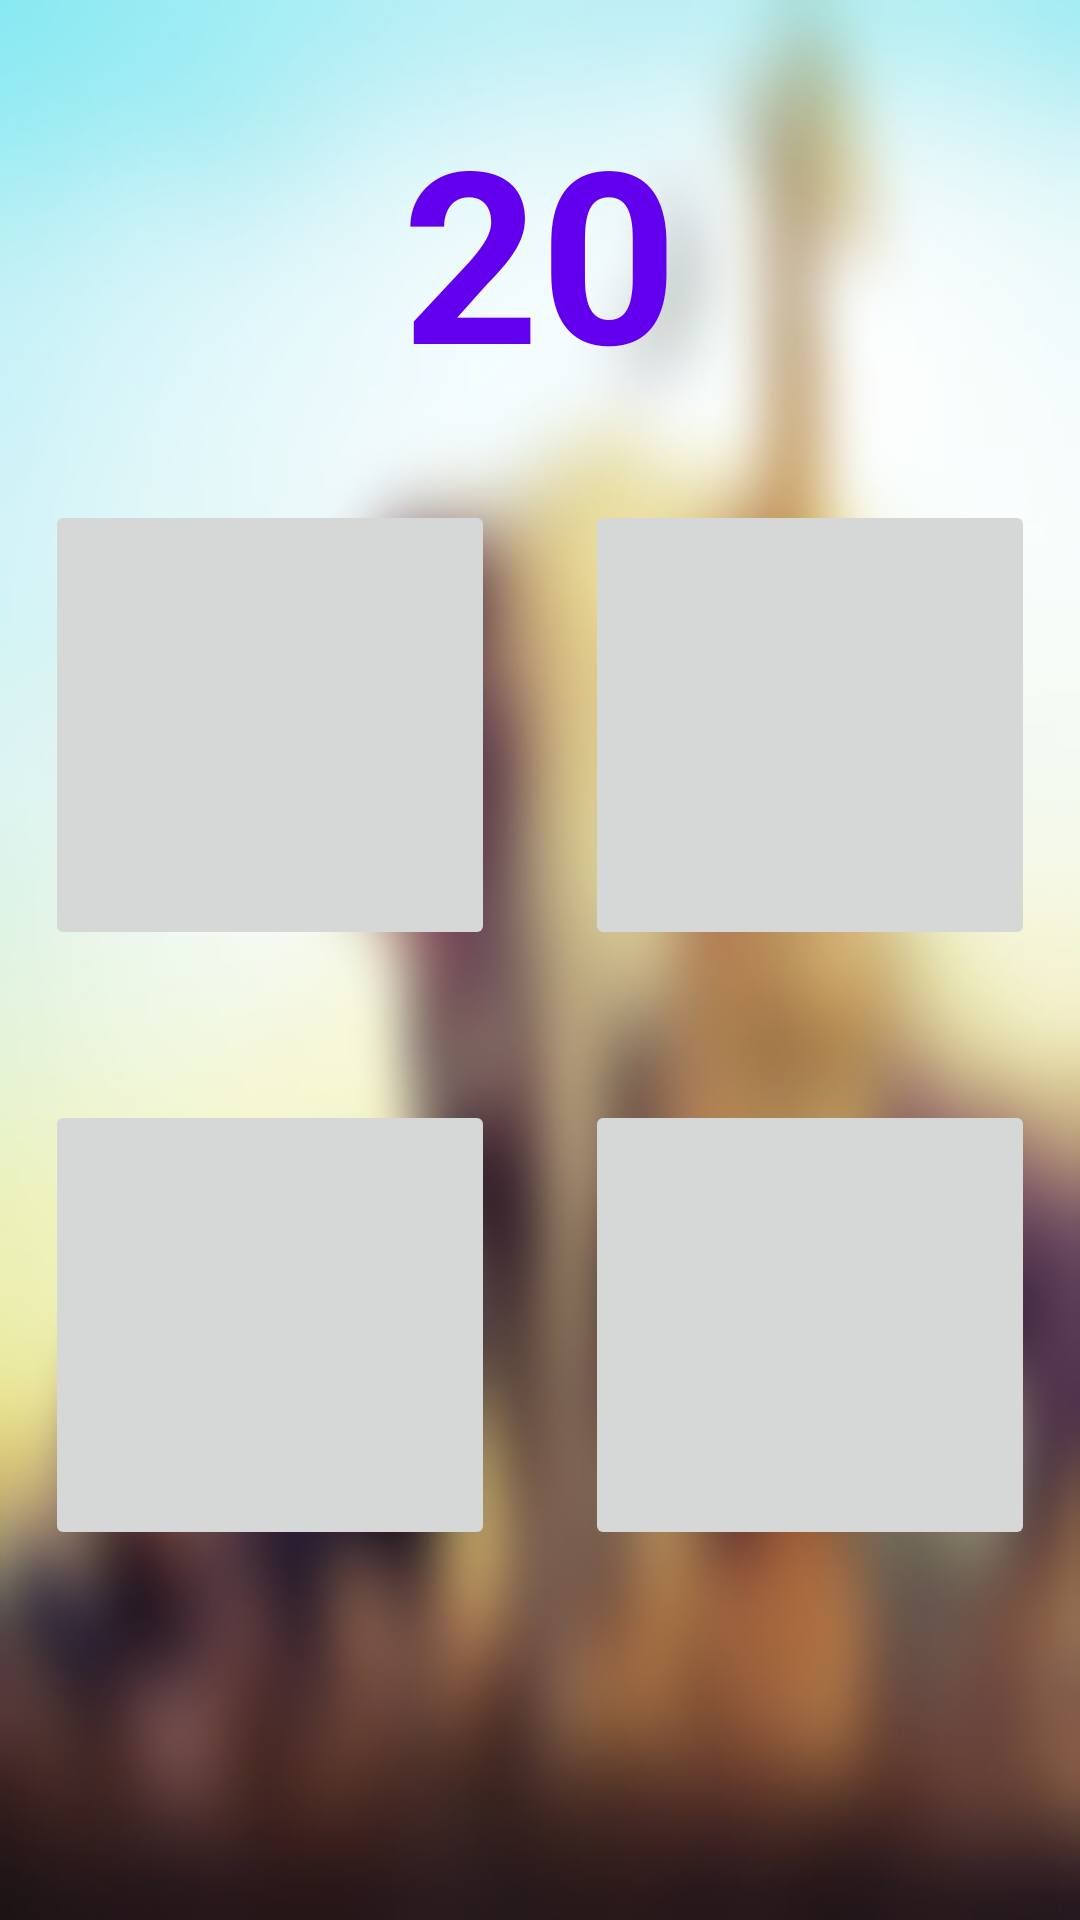

The Android layout XML behind this screen, and the referenced resources:
<!-- AndroidManifest.xml: application theme Theme.AnimalFinder -->
<!-- res/layout/activity_level3.xml -->
<?xml version="1.0" encoding="utf-8"?>
<RelativeLayout xmlns:android="http://schemas.android.com/apk/res/android"
    xmlns:app="http://schemas.android.com/apk/res-auto"
    xmlns:tools="http://schemas.android.com/tools"
    android:layout_width="match_parent"
    android:layout_height="match_parent"
    android:background="@drawable/background_blur"
    tools:context=".Level3">

    <LinearLayout
        android:layout_width="wrap_content"
        android:layout_height="wrap_content"
        android:layout_centerHorizontal="true"
        android:orientation="vertical">

        <TextView
            android:id="@+id/timerTextView"
            android:layout_width="wrap_content"
            android:layout_height="wrap_content"
            android:layout_alignParentTop="true"
            android:layout_centerHorizontal="true"
            android:layout_gravity="center_horizontal"
            android:layout_marginTop="30dp"
            android:text="20"
            android:textColor="@color/purple_500"
            android:textSize="80dp"
            android:textStyle="bold" />

        <GridLayout
            android:layout_width="wrap_content"
            android:layout_height="wrap_content"
            android:layout_marginTop="30dp"
            android:layout_marginBottom="18dp">

            <ImageButton
                android:id="@+id/lvl3_secondImageButton"
                android:layout_width="150dp"
                android:layout_height="150dp"
                android:layout_marginLeft="15dp"
                android:layout_marginRight="15dp"
                android:layout_marginBottom="50dp"
                android:onClick="answerChecker" />

            <ImageButton
                android:id="@+id/lvl3_firstImageButton"
                android:layout_width="150dp"
                android:layout_height="150dp"
                android:layout_row="0"
                android:layout_column="1"
                android:layout_marginLeft="15dp"
                android:layout_marginRight="15dp"
                android:layout_marginBottom="50dp"
                android:onClick="answerChecker" />

            <ImageButton
                android:id="@+id/lvl3_forthImageButton"
                android:layout_width="150dp"
                android:layout_height="150dp"
                android:layout_row="1"
                android:layout_column="0"
                android:layout_marginLeft="15dp"
                android:layout_marginRight="15dp"
                android:layout_marginBottom="50dp"
                android:onClick="answerChecker" />

            <ImageButton
                android:id="@+id/lvl3_thirdImageButton"
                android:layout_width="150dp"
                android:layout_height="150dp"
                android:layout_marginLeft="15dp"
                android:layout_marginRight="15dp"
                android:layout_marginBottom="50dp"
                android:onClick="answerChecker" />
        </GridLayout>
    </LinearLayout>


</RelativeLayout>
<!-- resources referenced by this layout -->
<resources>
  <!-- drawable background_blur: jpg bitmap (drawable-v24, 31922 bytes) -->
  <style name="Theme.AnimalFinder" parent="Theme.MaterialComponents.DayNight.NoActionBar">
          
          <item name="colorPrimary">@color/purple_500</item>
          <item name="colorPrimaryVariant">@color/purple_700</item>
          <item name="colorOnPrimary">@color/white</item>
          
          <item name="colorSecondary">@color/teal_200</item>
          <item name="colorSecondaryVariant">@color/teal_700</item>
          <item name="colorOnSecondary">@color/black</item>
          
          <item name="android:statusBarColor" tools:targetApi="l">?attr/colorPrimaryVariant</item>
          
      </style>
  <!-- not gathered from this repository: default colours our renderer supplied (Android Studio template values) -->
  <color name="purple_500">#FF6200EE</color>
  <color name="purple_700">#FF3700B3</color>
  <color name="teal_200">#FF03DAC5</color>
  <color name="teal_700">#FF018786</color>
  <color name="black">#FF000000</color>
  <color name="white">#FFFFFFFF</color>
</resources>
